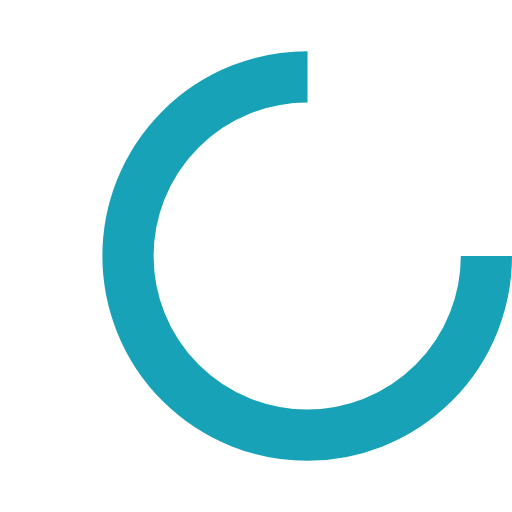
t = 0.00 s
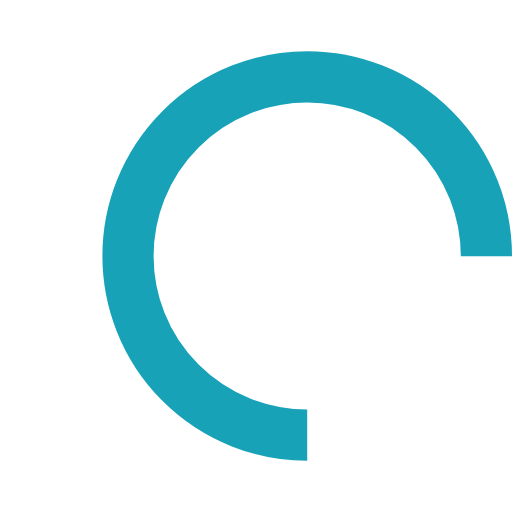
t = 0.25 s
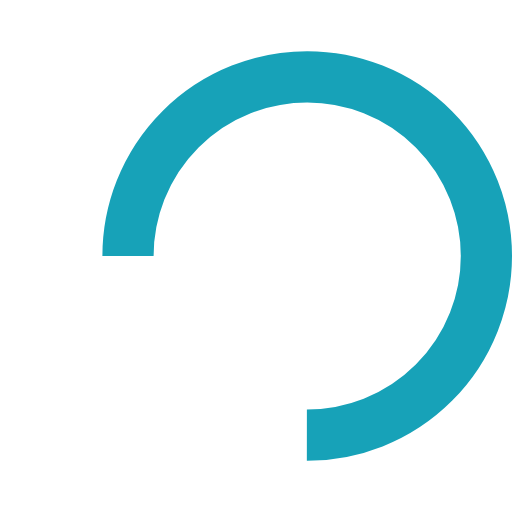
t = 0.50 s
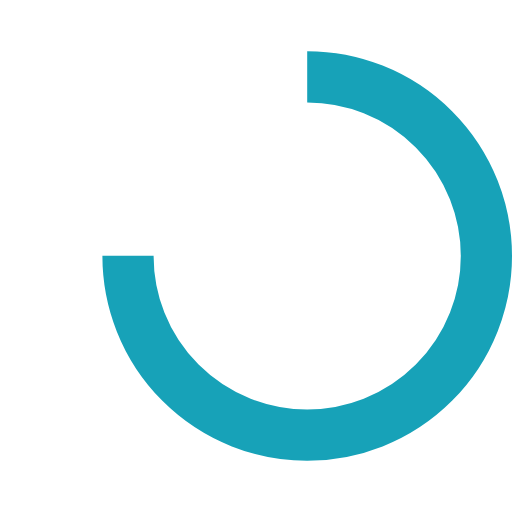
t = 0.75 s

The animated SVG that drew these frames (rendered in a browser with its animation timeline set to each time). Animation: 1 SMIL element (animateTransform=1); one cycle of 1.00 s, repeats indefinitely.

<?xml version="1.0" encoding="utf-8"?>
<svg xmlns="http://www.w3.org/2000/svg" xmlns:xlink="http://www.w3.org/1999/xlink" style="margin: auto; background: none; display: block; shape-rendering: auto;" width="200px" height="200px" viewBox="-10 0 100 100" preserveAspectRatio="xMidYMid">
<circle cx="50" cy="50" fill="none" stroke="#17a2b8" stroke-width="10" r="35" stroke-dasharray="164.93361431346415 56.97787143782138">
  <animateTransform attributeName="transform" type="rotate" repeatCount="indefinite" dur="1s" values="0 50 50;360 50 50" keyTimes="0;1"></animateTransform>
</circle>
<!-- [ldio] generated by https://loading.io/ --></svg>